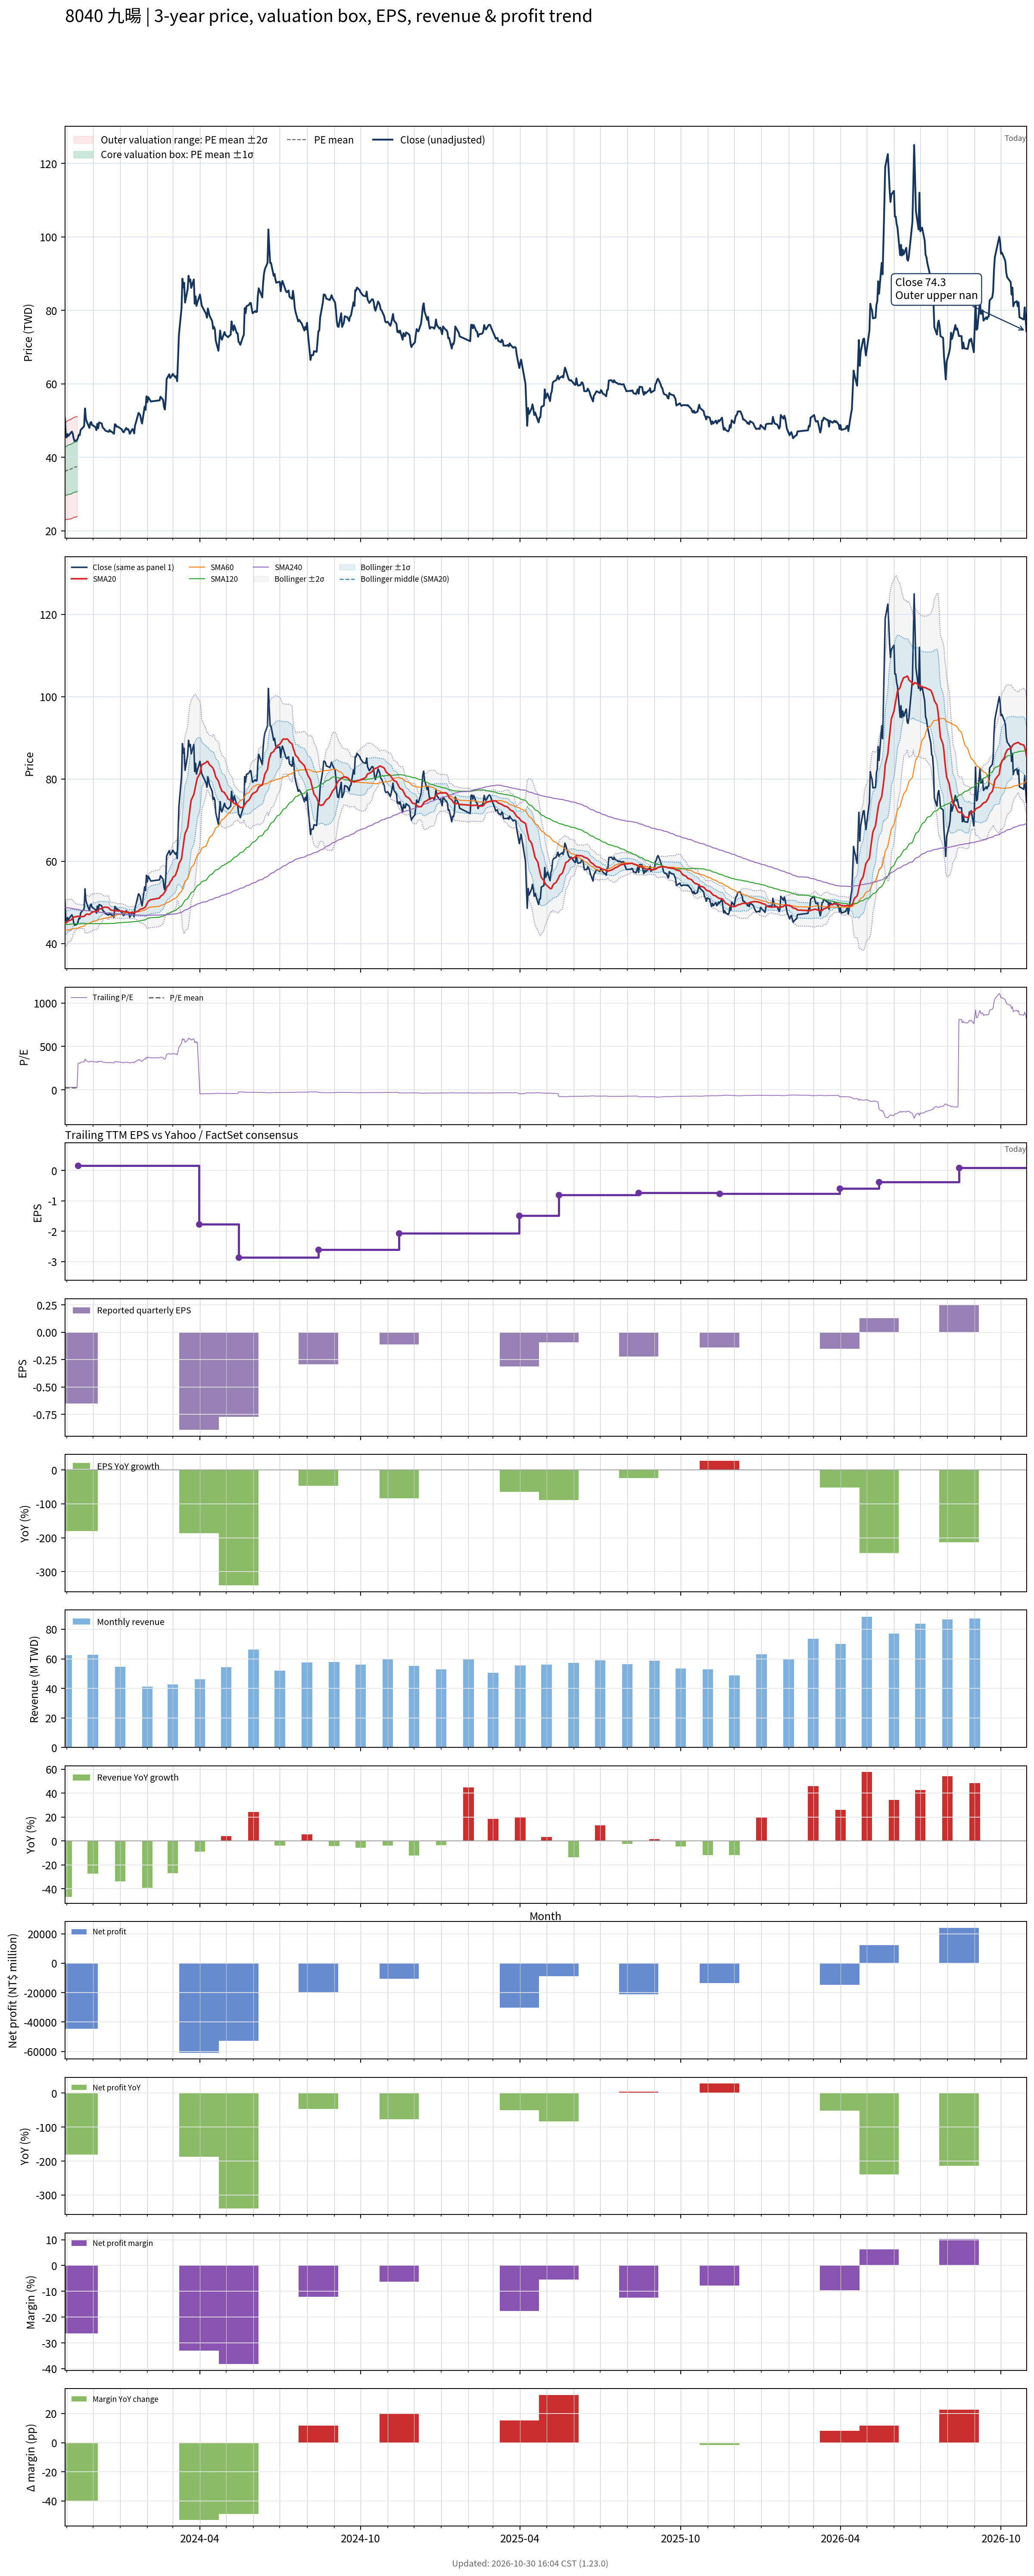

Data behind this chart, as committed beside it:
# chart-version: skill-stock-dynamic-val…
date, close, available_date, period_end, eps, ttm_eps, pe, pe_mean, pe_std, price_m2, price_m1, price_mean, price_p1, price_p2, forward_eps, forward_pe, forward_pe_mean, forward_pe_std, forward_price_m2, forward_price_m1, forward_price_mean, forward_price_p1, forward_price_p2, sma20
2023-10-30, 50.7, 2023-08-14, 2023-06-30, -0.55, 1.61, 31.49, 22.47, 4.077, 23.04, 29.6, 36.17, 42.73, 49.3, , , , , , , , , , 44.81
2023-10-31, 46.05, 2023-08-14, 2023-06-30, -0.55, 1.61, 28.6, 22.53, 4.11, 23.05, 29.66, 36.28, 42.9, 49.52, , , , , , , , , , 45.02
2023-11-01, 45.4, 2023-08-14, 2023-06-30, -0.55, 1.61, 28.2, 22.61, 4.132, 23.09, 29.74, 36.4, 43.05, 49.7, , , , , , , , , , 45.15
2023-11-02, 46.35, 2023-08-14, 2023-06-30, -0.55, 1.61, 28.79, 22.68, 4.161, 23.12, 29.82, 36.52, 43.22, 49.92, , , , , , , , , , 45.34
2023-11-03, 45.8, 2023-08-14, 2023-06-30, -0.55, 1.61, 28.45, 22.76, 4.18, 23.19, 29.92, 36.65, 43.38, 50.11, , , , , , , , , , 45.53
2023-11-06, 46.75, 2023-08-14, 2023-06-30, -0.55, 1.61, 29.04, 22.84, 4.206, 23.24, 30.01, 36.78, 43.55, 50.32, , , , , , , , , , 45.73
2023-11-07, 47, 2023-08-14, 2023-06-30, -0.55, 1.61, 29.19, 22.95, 4.213, 23.38, 30.16, 36.94, 43.72, 50.51, , , , , , , , , , 45.96
2023-11-08, 46.45, 2023-08-14, 2023-06-30, -0.55, 1.61, 28.85, 23.04, 4.219, 23.51, 30.3, 37.09, 43.88, 50.68, , , , , , , , , , 46.2
2023-11-09, 45.2, 2023-08-14, 2023-06-30, -0.55, 1.61, 28.07, 23.11, 4.227, 23.6, 30.41, 37.21, 44.02, 50.82, , , , , , , , , , 46.37
2023-11-10, 44.45, 2023-08-14, 2023-06-30, -0.55, 1.61, 27.61, 23.19, 4.229, 23.71, 30.52, 37.33, 44.14, 50.95, , , , , , , , , , 46.48
2023-11-13, 44.7, 2023-08-14, 2023-06-30, -0.55, 1.61, 27.76, 23.26, 4.229, 23.84, 30.64, 37.45, 44.26, 51.07, , , , , , , , , , 46.6
2023-11-14, 45.35, 2023-11-14, 2023-09-30, -0.65, 0.15, 302.3, , , , , , , , , , , , , , , , , 46.62
2023-11-15, 46.15, 2023-11-14, 2023-09-30, -0.65, 0.15, 307.7, , , , , , , , , , , , , , , , , 46.63
2023-11-16, 46.05, 2023-11-14, 2023-09-30, -0.65, 0.15, 307, , , , , , , , , , , , , , , , , 46.59
2023-11-17, 47.45, 2023-11-14, 2023-09-30, -0.65, 0.15, 316.3, , , , , , , , , , , , , , , , , 46.56
2023-11-20, 48.2, 2023-11-14, 2023-09-30, -0.65, 0.15, 321.3, , , , , , , , , , , , , , , , , 46.57
2023-11-21, 48.5, 2023-11-14, 2023-09-30, -0.65, 0.15, 323.3, , , , , , , , , , , , , , , , , 46.65
2023-11-22, 53.3, 2023-11-14, 2023-09-30, -0.65, 0.15, 355.3, , , , , , , , , , , , , , , , , 46.88
2023-11-23, 50.5, 2023-11-14, 2023-09-30, -0.65, 0.15, 336.7, , , , , , , , , , , , , , , , , 47.02
2023-11-24, 49.7, 2023-11-14, 2023-09-30, -0.65, 0.15, 331.3, , , , , , , , , , , , , , , , , 47.2
2023-11-27, 48, 2023-11-14, 2023-09-30, -0.65, 0.15, 320, , , , , , , , , , , , , , , , , 47.07
2023-11-28, 49.4, 2023-11-14, 2023-09-30, -0.65, 0.15, 329.3, , , , , , , , , , , , , , , , , 47.23
2023-11-29, 49.6, 2023-11-14, 2023-09-30, -0.65, 0.15, 330.7, , , , , , , , , , , , , , , , , 47.45
2023-11-30, 48.8, 2023-11-14, 2023-09-30, -0.65, 0.15, 325.3, , , , , , , , , , , , , , , , , 47.57
2023-12-01, 48.7, 2023-11-14, 2023-09-30, -0.65, 0.15, 324.7, , , , , , , , , , , , , , , , , 47.71
2023-12-04, 48.2, 2023-11-14, 2023-09-30, -0.65, 0.15, 321.3, , , , , , , , , , , , , , , , , 47.78
2023-12-05, 47.4, 2023-11-14, 2023-09-30, -0.65, 0.15, 316, , , , , , , , , , , , , , , , , 47.8
2023-12-06, 49.1, 2023-11-14, 2023-09-30, -0.65, 0.15, 327.3, , , , , , , , , , , , , , , , , 47.94
2023-12-07, 47.9, 2023-11-14, 2023-09-30, -0.65, 0.15, 319.3, , , , , , , , , , , , , , , , , 48.07
2023-12-08, 49.5, 2023-11-14, 2023-09-30, -0.65, 0.15, 330, , , , , , , , , , , , , , , , , 48.33
2023-12-11, 49.2, 2023-11-14, 2023-09-30, -0.65, 0.15, 328, , , , , , , , , , , , , , , , , 48.55
2023-12-12, 48.2, 2023-11-14, 2023-09-30, -0.65, 0.15, 321.3, , , , , , , , , , , , , , , , , 48.69
2023-12-13, 47.9, 2023-11-14, 2023-09-30, -0.65, 0.15, 319.3, , , , , , , , , , , , , , , , , 48.78
2023-12-14, 47.7, 2023-11-14, 2023-09-30, -0.65, 0.15, 318, , , , , , , , , , , , , , , , , 48.86
2023-12-15, 47.3, 2023-11-14, 2023-09-30, -0.65, 0.15, 315.3, , , , , , , , , , , , , , , , , 48.85
2023-12-18, 47, 2023-11-14, 2023-09-30, -0.65, 0.15, 313.3, , , , , , , , , , , , , , , , , 48.8
2023-12-19, 46.95, 2023-11-14, 2023-09-30, -0.65, 0.15, 313, , , , , , , , , , , , , , , , , 48.72
2023-12-20, 47.45, 2023-11-14, 2023-09-30, -0.65, 0.15, 316.3, , , , , , , , , , , , , , , , , 48.42
2023-12-21, 47.05, 2023-11-14, 2023-09-30, -0.65, 0.15, 313.7, , , , , , , , , , , , , , , , , 48.25
2023-12-22, 47.05, 2023-11-14, 2023-09-30, -0.65, 0.15, 313.7, , , , , , , , , , , , , , , , , 48.12
2023-12-25, 46.4, 2023-11-14, 2023-09-30, -0.65, 0.15, 309.3, , , , , , , , , , , , , , , , , 48.04
2023-12-26, 49, 2023-11-14, 2023-09-30, -0.65, 0.15, 326.7, , , , , , , , , , , , , , , , , 48.02
2023-12-27, 48.9, 2023-11-14, 2023-09-30, -0.65, 0.15, 326, , , , , , , , , , , , , , , , , 47.98
2023-12-28, 48.3, 2023-11-14, 2023-09-30, -0.65, 0.15, 322, , , , , , , , , , , , , , , , , 47.96
2023-12-29, 48.4, 2023-11-14, 2023-09-30, -0.65, 0.15, 322.7, , , , , , , , , , , , , , , , , 47.95
2024-01-02, 47.75, 2023-11-14, 2023-09-30, -0.65, 0.15, 318.3, , , , , , , , , , , , , , , , , 47.92
2024-01-03, 47.6, 2023-11-14, 2023-09-30, -0.65, 0.15, 317.3, , , , , , , , , , , , , , , , , 47.93
2024-01-04, 47.05, 2023-11-14, 2023-09-30, -0.65, 0.15, 313.7, , , , , , , , , , , , , , , , , 47.83
2024-01-05, 46.8, 2023-11-14, 2023-09-30, -0.65, 0.15, 312, , , , , , , , , , , , , , , , , 47.77
2024-01-08, 48, 2023-11-14, 2023-09-30, -0.65, 0.15, 320, , , , , , , , , , , , , , , , , 47.7
2024-01-09, 47.55, 2023-11-14, 2023-09-30, -0.65, 0.15, 317, , , , , , , , , , , , , , , , , 47.62
2024-01-10, 47.7, 2023-11-14, 2023-09-30, -0.65, 0.15, 318, , , , , , , , , , , , , , , , , 47.59
2024-01-11, 47.3, 2023-11-14, 2023-09-30, -0.65, 0.15, 315.3, , , , , , , , , , , , , , , , , 47.56
2024-01-12, 46.4, 2023-11-14, 2023-09-30, -0.65, 0.15, 309.3, , , , , , , , , , , , , , , , , 47.5
2024-01-15, 47.7, 2023-11-14, 2023-09-30, -0.65, 0.15, 318, , , , , , , , , , , , , , , , , 47.52
2024-01-16, 47.55, 2023-11-14, 2023-09-30, -0.65, 0.15, 317, , , , , , , , , , , , , , , , , 47.55
2024-01-17, 46.5, 2023-11-14, 2023-09-30, -0.65, 0.15, 310, , , , , , , , , , , , , , , , , 47.52
2024-01-18, 48.7, 2023-11-14, 2023-09-30, -0.65, 0.15, 324.7, , , , , , , , , , , , , , , , , 47.59
2024-01-19, 49.45, 2023-11-14, 2023-09-30, -0.65, 0.15, 329.7, , , , , , , , , , , , , , , , , 47.7
... 669 more rows
